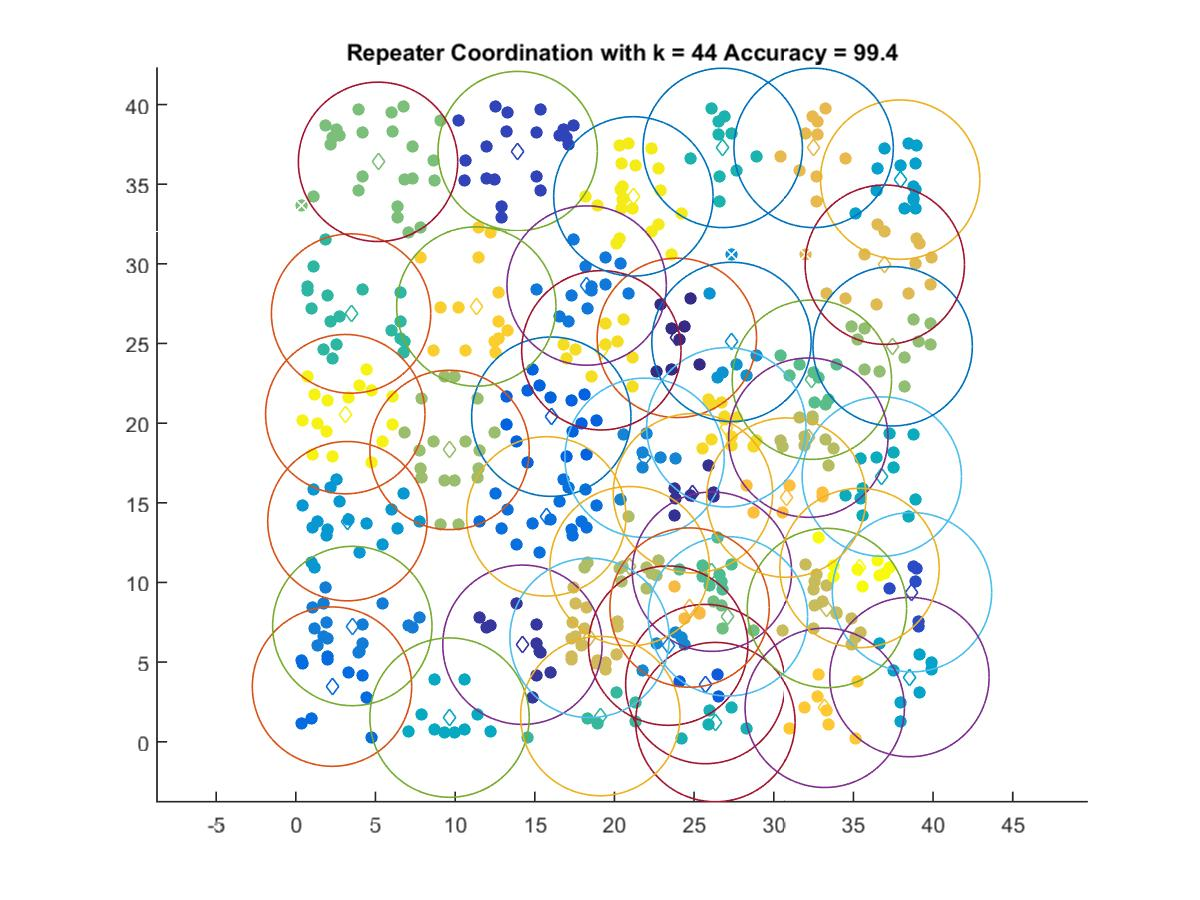

The table this chart was drawn from, first rows:
23.917, 25.351
24.93, 15.6
14.22, 6.091
13.93, 37.08
38.68, 9.388
25.7, 3.624
16.04, 20.41
2.271, 3.462
15.72, 14.15
18.25, 28.64
3.546, 7.267
21.89, 17.82
23.37, 6.034
27.34, 25.1
3.237, 13.85
37.93, 35.29
38.52, 4.062
9.649, 1.516
36.78, 16.65
26.34, 1.236
26.8, 37.28
3.468, 26.88
19.11, 1.611
26.12, 10.68
32.39, 22.73
27.12, 7.874
5.16, 36.4
37.46, 24.82
9.649, 18.32
20.95, 11.02
32.17, 19.09
33.34, 8.396
18.44, 6.518
36.97, 29.95
32.5, 37.28
24.71, 8.425
30.79, 15.33
33.2, 2.131
11.33, 27.32
27.02, 19.74
19.18, 24.57
21.19, 34.23
3.104, 20.56
35.38, 10.91
